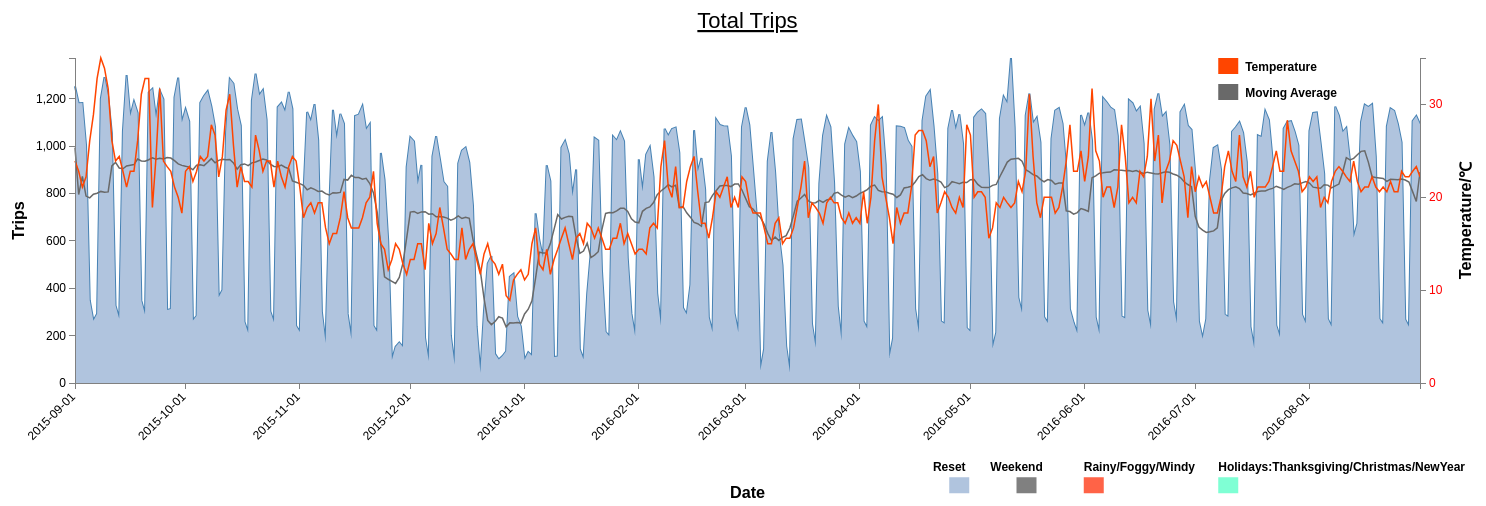
D3 v3 page, settled after 480 driven frames (8 s of simulated time); the page loaded 1 data file(s).



        // Defination section
//-------------------------------------------------------------------------------------------------------------------------------
		// Set the dimensions of the canvas / graph
		var margin = {top: 60, right: 80, bottom: 115, left: 75},
		    width = 1500 - margin.left - margin.right,
		    height = 500 - margin.top - margin.bottom;

		// Parse the date / time
		var parseDate = d3.time.format("%Y/%m/%d").parse;
		var formatTime = d3.time.format("%d-%B");


		// Set the ranges
		var x = d3.time.scale().range([0, width]);
		var y = d3.scale.linear().range([height, 0]);
		var yT = d3.scale.linear().range([height, 0]); // Temperature y
		//var yMA = d3.scale.linear().range([height, 0]); // Moving average

		// Define the axes
		var xAxis = d3.svg.axis().scale(x)
		    .orient("bottom").ticks(15)
		    .tickFormat(d3.time.format("%Y-%m-%d")); // tickFormat

		var yAxis = d3.svg.axis().scale(y)
		    .orient("left").ticks(5);

	    var yTAxis = d3.svg.axis().scale(yT)
		    .orient("right").ticks(5);


    	// Define area to fill
		var area = d3.svg.area()
		//.interpolate("basis")
		.x(function(d) { return x(d.Date); }) 
		.y0(height) 
		.y1(function(d) { return y(d.Trips_count); 
		});
		

		// Define the line
		var valueline = d3.svg.line()
			//.interpolate("basis")
		    .x(function(d) { return x(d.Date); })
		    .y(function(d) { return y(d.Trips_count); });

		var valueline_T = d3.svg.line()
			//.interpolate("basis")
		    .x(function(d) { return x(d.Date); })
		    .y(function(d) { return yT(d.Temperature); });

		var valueline_MA = d3.svg.line()
			//.interpolate("basis")
		    .x(function(d) { return x(d.Date); })
		    .y(function(d) { return y(d.M_Average); });		    

	   // Define the div for the tooltip
		var div = d3.select("body").append("div")	
		    .attr("class", "tooltip")				
		    .style("opacity", 0);		    
		    
		// Adds the svg canvas
		var svg = d3.select("body")
		    .append("svg")
		        .attr("width", width + margin.left + margin.right)
		        .attr("height", height + margin.top + margin.bottom)
		    .append("g")
		        .attr("transform", 
		              "translate(" + margin.left + "," + margin.top + ")");
 			
// Implementation Section
//------------------------------------------------------------------------------------------------------------------------------
		// Get the data
		d3.csv("Trip_Overview.csv", function(error, data) {

			Data = data;
			if (error) { console.log(error); // 输出错误消息
			} else { 
				console.log(data); // 输出数据

			    data.forEach(function(d) {
			        d.Date = parseDate(d.Date);
			        d.Trips_count = + d.Trips_count;
			        d.Temperature = + d.Temperature;
			        d.M_Average = + d.M_Average;
			    });

			    // Scale the range of the data
			    x.domain(d3.extent(data, function(d) { return d.Date; }));
			    y.domain([0, d3.max(data, function(d) { return Math.max(d.Trips_count);})]);
			    yT.domain([0, d3.max(data, function(d) { return Math.max(d.Temperature);})]);


			    // Add the Trips line
			    svg.append("path")
			        .attr("class", "line_P")
			        .attr("d", valueline(data));		    

			    // Draw the area
			    svg.append("path") 
				    .datum(data) 
				    .attr("class", "area") 
				    .attr("d", area);

			    svg.append("path")
			        .attr("class", "line_MA")
			        .attr("d", valueline_MA(data))
			        .style("stroke", "DimGray")
			        .style("stroke-width", 1.5);
			  
				// Draw filter areas
				data.forEach(function(d,i) { 

					if(d.Weekdays == "Saturday" ){

						svg.append("rect")
							.attr("class", "weekend")
							.attr("x", (i-0.3)*width/366)
							.attr("y", 0)
							.attr("width", "9px")
							.attr("height", height)
							.style("fill", "Gray")
							.style("opacity", .5)
							.attr("visibility", "hidden");
					}

					if(d.Weather != "normal" ){

						svg.append("rect")
							.attr("class", "weather")
							.attr("x", (i-0.3)*width/366)
							.attr("y", 0)
							.attr("width", "4.5px")
							.attr("height", height)
							.style("fill", "#FF6347")
							.style("opacity", .5)
							.attr("visibility", "hidden");
					}

					if(d.Holiday != "normal" ){

						svg.append("rect")
							.attr("class", "holiday")
							.attr("x", (i-0.3)*width/366)
							.attr("y", 0)
							.attr("width", "4.5px")
							.attr("height", height)
							.style("fill", "Aquamarine")
							.style("opacity", .5)
							.attr("visibility", "hidden");
					}					


				});
		
			    // Add Tooltips for trip count
			    svg.selectAll("dot")	
			        .data(data)			
			    	.enter().append("circle")
			    	.attr("class", "circle_trip")								
			        .attr("r", 5)
			        .style("opacity", 0)		
			        .attr("cx", function(d) { return x(d.Date); })		 
			        .attr("cy", function(d) { return y(d.Trips_count); })		
			        .on("mouseover", function(d) {		
			            div.transition()		
			                .duration(10)		
			                .style("opacity", .9)
			                .style("height", "50px")
			                .style("background", "grey");		
			            div.html(formatTime(d.Date) + "<br/>"  + d.Trips_count + " trips" + "<br/>" + '(' + d.Weekdays + ')')	
			                .style("left", (d3.event.pageX) + "px")		
			                .style("top", (d3.event.pageY - 28) + "px")
			                .style("font-weight", 600);	
			            })					
			        .on("mouseout", function(d) {		
			            div.transition()		
			                .duration(500)		
			                .style("opacity", 0);	
			        });

			    // Add Tooltips for Temperature
			    svg.selectAll("dot")	
			        .data(data)			
			    	.enter().append("circle")
			    	.attr("class", "circle_T")								
			        .attr("r", 5)
			        .style("opacity", 0)		
			        .attr("cx", function(d) { return x(d.Date); })		 
			        .attr("cy", function(d) { return yT(d.Temperature); })		
			        .on("mouseover", function(d) {		
			            div.transition()		
			                .duration(10)		
			                .style("opacity", .8)
			                .style("height", "30px")
			                .style("background", "OrangeRed");

			            div.html("Temperature:" + "<br/>" + d.Temperature + "℃")	
			                .style("left", (d3.event.pageX) + "px")		
			                .style("top", (d3.event.pageY - 28) + "px");	
			            })					
			        .on("mouseout", function(d) {		
			            div.transition()		
			                .duration(500)		
			                .style("opacity", 0);	
			        });

	        	// Add Temperature Line
			    svg.append("path")
			        .attr("class", "line_T")
			        .attr("d", valueline_T(data))
			        .style("stroke", "OrangeRed")
			        .style("stroke-width", 1.5);

			    // Add the X Axis
			    svg.append("g")
			        .attr("class", "x axis")
			        .attr("transform", "translate(0," + height + ")")
			        .call(xAxis)
			        .selectAll("text")	
			            .style("text-anchor", "end")
			            .attr("dx", "-.8em")
			            .attr("dy", ".15em")
			            .attr("transform", "rotate(-45)" );
			    // Add X Axis Labels
			    svg.append("text") 
			        .attr("x", width/2) 
			        .attr("y", height + margin.bottom)
			        .attr("dy", "0em") 
			        .style("text-anchor", "middle") 
			        .text("Date")
			        .style("font-size", "135%")
			        .style("font-weight", "600");

			    // Add the Y Axis
			    svg.append("g")
			        .attr("class", "y axis")
			        .call(yAxis);

			    // Add Y Axis Labels 
			    svg.append("text")
			        .attr("transform", "rotate(-90)")       
			        .attr("x",0 - (height / 2))
			        .attr("y", 0 - margin.left)
			        .attr("dy", "1.5em")
			        .style("text-anchor", "middle")
			        .text("Trips")
			        .style("font-size", "135%")
			        .style("font-weight", "600");

		        // Add the YT temperature Axis
			    svg.append("g")
			    	.attr("transform", "translate(" + width + " ,0)")
			        .attr("class", "y axis")
			        .style("fill", "Red")
			        .call(yTAxis);

			    // Add YT Axis Labels 
			    svg.append("text")
			        .attr("transform", "rotate(-90)")       
			        .attr("x",0 - (height / 2))
			        .attr("y", width + margin.right/3)
			        .attr("dy", "1.5em")
			        .style("text-anchor", "middle")
			        .text("Temperature/℃")
			        .style("font-size", "135%")
			        .style("font-weight", "600");			        
			    // Add Title
		        svg.append("text") 
		        .attr("x", (width / 2)) 
		        .attr("y", 0 - (margin.top / 2)) 
		        .attr("text-anchor", "middle") 
		        .style("font-size", "22px") 
		        .style("text-decoration", "underline") 
		        .text("Total Trips");

//-------------------------------------------------------------------------------------------------------------------------------		        // Make buttons
	    		var reset = svg.append("rect")
							    	.attr("class", "checkbox")
							    	.attr("x", width*0.65)
							    	.attr("y", height*1.29)
							    	.style("fill", "lightsteelblue")
				        			.on("click", function(){
				        				d3.selectAll(".weekend")
				        					.attr("visibility", "hidden");
				        				d3.selectAll(".weather")
				        					.attr("visibility", "hidden");
				        				d3.selectAll(".holiday")
				        					.attr("visibility", "hidden");
				        			});
				var weekend = svg.append("rect")
							    	.attr("class", "checkbox")
							    	.attr("x", width*0.7)
							    	.attr("y", height*1.29)
							    	.style("fill", "Gray")
				        			.on("click", function(){
				        				d3.selectAll(".weekend")
				        					.attr("visibility", "visible")
				        			})
				        			.on("dblclick", function(){
				        				d3.selectAll(".weekend")
				        					.attr("visibility", "hidden")
				        			});

				var weather = svg.append("rect")
			    	.attr("class", "checkbox")
			    	.attr("x", width*0.75)
			    	.attr("y", height*1.29)
			    	.style("fill", "#FF6347")
        			.on("click", function(){
        				d3.selectAll(".weather")
        					.attr("visibility", "visible")
        			})
        			.on("dblclick", function(){
        				d3.selectAll(".weather")
        					.attr("visibility", "hidden")
        			});

				var holiday = svg.append("rect")
			    	.attr("class", "checkbox")
			    	.attr("x", width*0.85)
			    	.attr("y", height*1.29)
			    	.style("fill", "Aquamarine")
        			.on("click", function(){
        				d3.selectAll(".holiday")
        					.attr("visibility", "visible")
        			})
        			.on("dblclick", function(){
        				d3.selectAll(".holiday")
        					.attr("visibility", "hidden")
        			});        			        			

	    		var Tem = svg.append("rect") // For temperature line
							    	.attr("class", "checkbox")
							    	.attr("x", width*0.85)
							    	.attr("y", height*0)
							    	.style("fill", "OrangeRed")
				        			.on("click", function(){
				        				d3.selectAll(".line_T")
				        					.attr("visibility", "visible")
				        			})
				        			.on("dblclick", function(){
				        				d3.selectAll(".line_T")
				        					.attr("visibility", "hidden")
				        			});  

	    		var MA = svg.append("rect") // for moving average line
							    	.attr("class", "checkbox")
							    	.attr("x", width*0.85)
							    	.attr("y", height*0.08)
							    	.style("fill", "DimGray")
				        			.on("click", function(){
				        				d3.selectAll(".line_MA")
				        					.attr("visibility", "visible")
				        			})
				        			.on("dblclick", function(){
				        				d3.selectAll(".line_MA")
				        					.attr("visibility", "hidden")
				        			});  

		 // add buttons text

				svg.append("text")
			    	.attr("x", width*0.7)
			    	.attr("y", height*1.27)
			    	.text("Weekend")			
	    			.attr("text-anchor", "middle")
	    			.attr("font-size", "100%")
	    			.attr("font-weight", 600);

	 			svg.append("text")
			    	.attr("x", width*0.65)
			    	.attr("y", height*1.27)
			    	.text("Reset")			
	    			.attr("text-anchor", "middle")
	    			.attr("font-size", "100%")
	    			.attr("font-weight", 600);  			        			

	 			svg.append("text")
			    	.attr("x", width*0.75)
			    	.attr("y", height*1.27)
			    	.text("Rainy/Foggy/Windy")			
	    			.attr("text-anchor", "left")
	    			.attr("font-size", "100%")
	    			.attr("font-weight", 600); 

	 			svg.append("text")
			    	.attr("x", width*0.85)
			    	.attr("y", height*1.27)
			    	.text("Holidays:Thanksgiving/Christmas/NewYear")			
	    			.attr("text-anchor", "left")
	    			.attr("font-size", "100%")
	    			.attr("font-weight", 600);

	 			svg.append("text")
			    	.attr("x", width*0.87)
			    	.attr("y", height*0.04)
			    	.text("Temperature")			
	    			.attr("text-anchor", "left")
	    			.attr("font-size", "100%")
	    			.attr("font-weight", 600);  

	 			svg.append("text")
			    	.attr("x", width*0.87)
			    	.attr("y", height*0.12)
			    	.text("Moving Average")			
	    			.attr("text-anchor", "left")
	    			.attr("font-size", "100%")
	    			.attr("font-weight", 600);  	    				    			 			        			
				        								        				

		}});
		

### data: Trip_Overview.csv
Date, Trips_count, Weekdays, Temperature, Holiday, Weather, M_Average
2015/9/1, 1254, Tuesday, 23.9, normal, normal, 994.4
2015/9/2, 1182, Wednesday, 22.8, normal, normal, 796.2
2015/9/3, 1183, Thursday, 21.1, normal, normal, 872.5
2015/9/4, 1003, Friday, 22.2, normal, normal, 789.7
2015/9/5, 350, Saturday, 26.1, normal, normal, 782
2015/9/6, 263, Sunday, 28.9, normal, normal, 797.7
2015/9/7, 293, Monday, 32.8, normal, normal, 801.7
2015/9/8, 1200, Tuesday, 35, normal, normal, 809.4
2015/9/9, 1292, Wednesday, 33.9, normal, normal, 806.1
2015/9/10, 1211, Thursday, 31.7, normal, normal, 807.3
2015/9/11, 1057, Friday, 26.1, normal, normal, 917.3
2015/9/12, 327, Saturday, 23.9, normal, normal, 931.7
2015/9/13, 271, Sunday, 24.4, normal, Rain, 908.1
2015/9/14, 1063, Monday, 22.8, normal, normal, 905.1
2015/9/15, 1301, Tuesday, 21.1, normal, normal, 917.1
2015/9/16, 1127, Wednesday, 22.8, normal, Rain, 920.3
2015/9/17, 1190, Thursday, 22.8, normal, normal, 922.9
2015/9/18, 1141, Friday, 26.1, normal, normal, 946.4
2015/9/19, 349, Saturday, 31.1, normal, normal, 938.1
2015/9/20, 289, Sunday, 32.8, normal, normal, 936.7
2015/9/21, 1228, Monday, 32.8, normal, normal, 943.3
2015/9/22, 1243, Tuesday, 18.9, normal, normal, 951.6
2015/9/23, 1117, Wednesday, 24.4, normal, normal, 945.7
2015/9/24, 1236, Thursday, 31.7, normal, normal, 949.1
2015/9/25, 1199, Friday, 23.9, normal, normal, 946.1
2015/9/26, 308, Saturday, 23.3, normal, normal, 952.9
2015/9/27, 313, Sunday, 22.8, normal, Fog, 950.4
2015/9/28, 1207, Monday, 21.1, normal, normal, 939.1
2015/9/29, 1290, Tuesday, 20, normal, normal, 925.7
2015/9/30, 1100, Wednesday, 18.3, normal, Rain, 919.4
2015/10/1, 1157, Thursday, 22.8, normal, normal, 915.3
2015/10/2, 1105, Friday, 23.3, normal, normal, 912
2015/10/3, 264, Saturday, 21.7, normal, normal, 900.9
2015/10/4, 284, Sunday, 22.8, normal, normal, 919.9
2015/10/5, 1184, Monday, 24.4, normal, normal, 921.6
2015/10/6, 1212, Tuesday, 23.9, normal, normal, 918.3
2015/10/7, 1233, Wednesday, 24.4, normal, normal, 932.3
2015/10/8, 1169, Thursday, 27.8, normal, normal, 947.9
2015/10/9, 1082, Friday, 26.7, normal, normal, 930.3
2015/10/10, 362, Saturday, 22.2, normal, Fog, 940.7
2015/10/11, 393, Sunday, 24.4, normal, normal, 945.3
2015/10/12, 1061, Monday, 29.4, normal, normal, 943.6
2015/10/13, 1285, Tuesday, 31.1, normal, normal, 944.3
2015/10/14, 1265, Wednesday, 25.6, normal, Fog, 929.6
2015/10/15, 1157, Thursday, 21.1, normal, Rain, 903.6
2015/10/16, 1087, Friday, 23.3, normal, normal, 922.4
2015/10/17, 259, Saturday, 21.7, normal, normal, 925.6
2015/10/18, 211, Sunday, 21.7, normal, normal, 918.4
2015/10/19, 1193, Monday, 21.1, normal, normal, 930
2015/10/20, 1307, Tuesday, 26.7, normal, normal, 933.6
2015/10/21, 1215, Wednesday, 25, normal, normal, 939.9
2015/10/22, 1238, Thursday, 22.8, normal, normal, 946.4
2015/10/23, 1112, Friday, 23.9, normal, Fog, 942.4
2015/10/24, 303, Saturday, 23.9, normal, Fog, 924.7
2015/10/25, 257, Sunday, 21.1, normal, normal, 914.9
2015/10/26, 1165, Monday, 23.9, normal, normal, 913.7
2015/10/27, 1183, Tuesday, 22.2, normal, normal, 920.3
2015/10/28, 1146, Wednesday, 21.1, normal, normal, 911.6
2015/10/29, 1230, Thursday, 23.3, normal, normal, 905.6
2015/10/30, 1158, Friday, 24.4, normal, normal, 853.6
... 306 more rows